Photos from the image-classification dataset "dataset" in the GitHub repository safe-cam/cctv-surveillance. Its 2 classes are: gunshot, non gunshot.

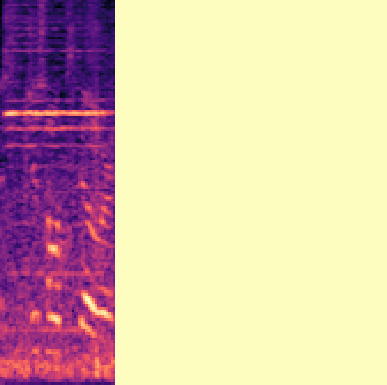
Label: non gunshot

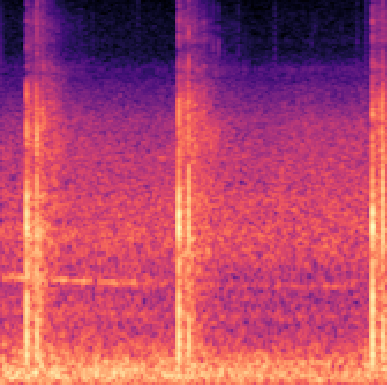
Label: gunshot

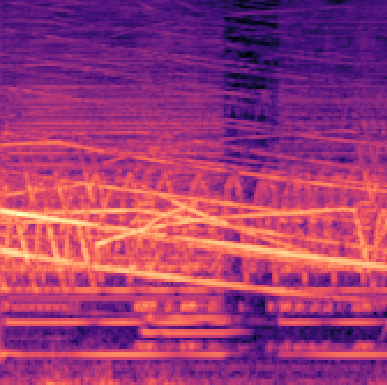
Label: non gunshot

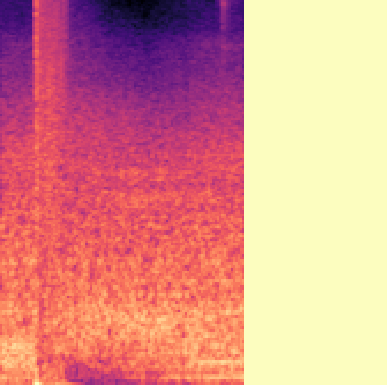
Label: gunshot

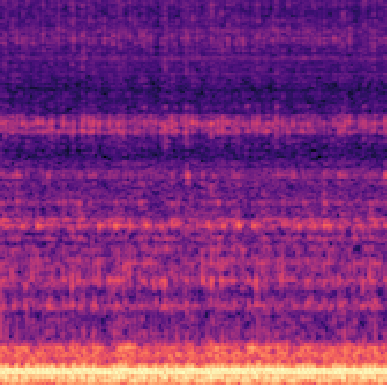
Label: non gunshot

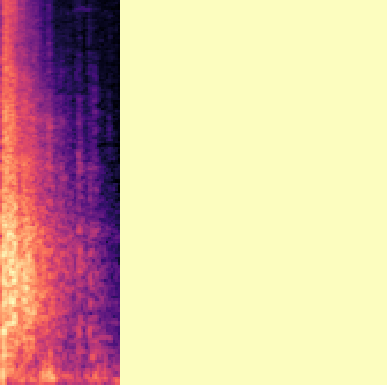
Label: gunshot
